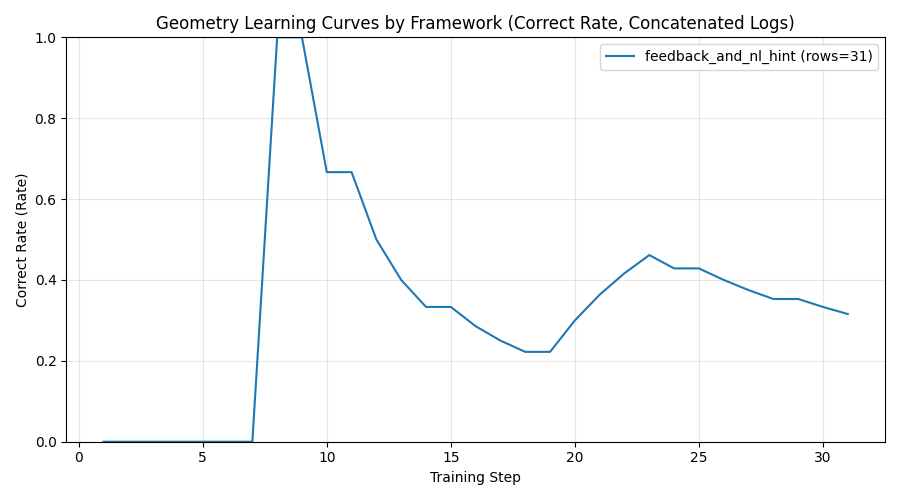

The table this chart was drawn from, first rows:
framework, step, value, metric, correct, incorrect, hints, total, aggregation_mode
feedback_and_nl_hint, 1, 0.0, correct_rate, 0, 0, 1, 1, concat
feedback_and_nl_hint, 2, 0.0, correct_rate, 0, 0, 2, 2, concat
feedback_and_nl_hint, 3, 0.0, correct_rate, 0, 0, 3, 3, concat
feedback_and_nl_hint, 4, 0.0, correct_rate, 0, 0, 4, 4, concat
feedback_and_nl_hint, 5, 0.0, correct_rate, 0, 0, 5, 5, concat
feedback_and_nl_hint, 6, 0.0, correct_rate, 0, 0, 6, 6, concat
feedback_and_nl_hint, 7, 0.0, correct_rate, 0, 0, 7, 7, concat
feedback_and_nl_hint, 8, 1.0, correct_rate, 1, 0, 7, 8, concat
feedback_and_nl_hint, 9, 1.0, correct_rate, 2, 0, 7, 9, concat
feedback_and_nl_hint, 10, 0.6667, correct_rate, 2, 1, 7, 10, concat
feedback_and_nl_hint, 11, 0.6667, correct_rate, 2, 1, 8, 11, concat
feedback_and_nl_hint, 12, 0.5, correct_rate, 2, 2, 8, 12, concat
feedback_and_nl_hint, 13, 0.4, correct_rate, 2, 3, 8, 13, concat
feedback_and_nl_hint, 14, 0.3333, correct_rate, 2, 4, 8, 14, concat
feedback_and_nl_hint, 15, 0.3333, correct_rate, 2, 4, 9, 15, concat
feedback_and_nl_hint, 16, 0.2857, correct_rate, 2, 5, 9, 16, concat
feedback_and_nl_hint, 17, 0.25, correct_rate, 2, 6, 9, 17, concat
feedback_and_nl_hint, 18, 0.2222, correct_rate, 2, 7, 9, 18, concat
feedback_and_nl_hint, 19, 0.2222, correct_rate, 2, 7, 10, 19, concat
feedback_and_nl_hint, 20, 0.3, correct_rate, 3, 7, 10, 20, concat
feedback_and_nl_hint, 21, 0.3636, correct_rate, 4, 7, 10, 21, concat
feedback_and_nl_hint, 22, 0.4167, correct_rate, 5, 7, 10, 22, concat
feedback_and_nl_hint, 23, 0.4615, correct_rate, 6, 7, 10, 23, concat
feedback_and_nl_hint, 24, 0.4286, correct_rate, 6, 8, 10, 24, concat
feedback_and_nl_hint, 25, 0.4286, correct_rate, 6, 8, 11, 25, concat
feedback_and_nl_hint, 26, 0.4, correct_rate, 6, 9, 11, 26, concat
feedback_and_nl_hint, 27, 0.375, correct_rate, 6, 10, 11, 27, concat
feedback_and_nl_hint, 28, 0.3529, correct_rate, 6, 11, 11, 28, concat
feedback_and_nl_hint, 29, 0.3529, correct_rate, 6, 11, 12, 29, concat
feedback_and_nl_hint, 30, 0.3333, correct_rate, 6, 12, 12, 30, concat
feedback_and_nl_hint, 31, 0.3158, correct_rate, 6, 13, 12, 31, concat
